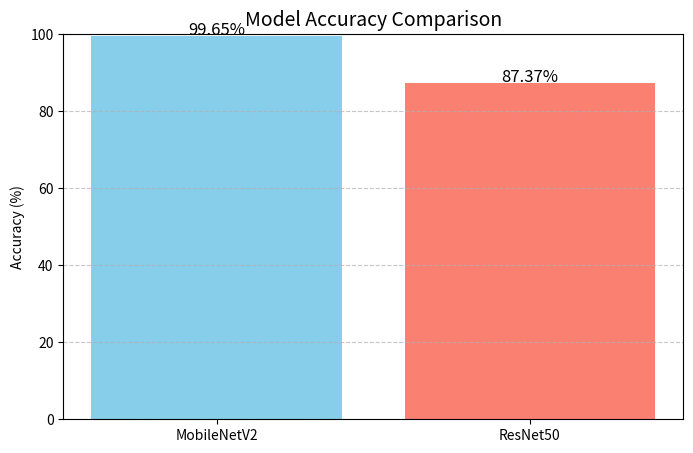

Write Python code to recreate this figure.
import matplotlib.pyplot as plt

# Example validation/testing accuracy of both models
model_names = ['MobileNetV2', 'ResNet50']
accuracies = [99.65, 87.37]  # Replace with your actual accuracy values

# Bar chart
plt.figure(figsize=(8, 5))
bars = plt.bar(model_names, accuracies, color=['skyblue', 'salmon'])

# Add accuracy labels above bars
for bar in bars:
    yval = bar.get_height()
    plt.text(bar.get_x() + bar.get_width()/2, yval + 0.3, f'{yval:.2f}%', ha='center', fontsize=12)

plt.title('Model Accuracy Comparison', fontsize=14)
plt.ylabel('Accuracy (%)')
plt.ylim(0, 100)
plt.grid(axis='y', linestyle='--', alpha=0.7)
plt.show()
